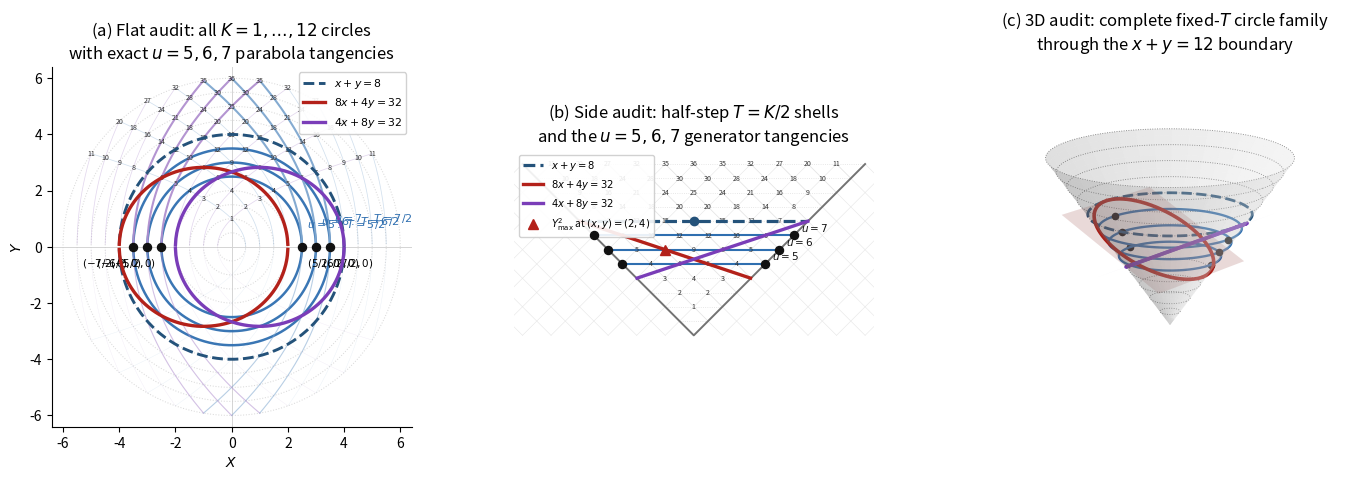

Generate this figure with matplotlib: (Note: this script raises an exception after producing the figure.)
import numpy as np
import matplotlib.pyplot as plt
from pathlib import Path
from mpl_toolkits.mplot3d import Axes3D  # noqa: F401

# Controlled audit variant of unified/fig_cutting_plane_3panel.py.
#
# Purpose:
#   1. draw EVERY anti-diagonal shell K=1,...,12, hence every
#      fixed-T circle T=K/2 at half-unit radius spacing;
#   2. emphasize the exact parabola/circle tangent family for
#      u=5,6,7, whose tangent-circle radii are 5/2, 3, 7/2;
#   3. remove circular text bounding boxes around multiplication-table
#      labels so annotation glyphs cannot be mistaken for geometry.
#
# Exact theorem being tested visually:
#   fixed row/column level u is tangent in the flat (X,Y) projection
#   to X^2 + Y^2 = (u/2)^2 at the parabola vertex X=+-u/2, Y=0.

Kmax = 12
Rmax = Kmax / 2.0
TANGENT_LEVELS = (5, 6, 7)

curves = [
    dict(a=8, b=4, c=32, color="#b3211a", label=r"$8x+4y=32$"),
    dict(a=4, b=8, c=32, color="#7a3db8", label=r"$4x+8y=32$"),
]


def cone_curve(a, b, c, samples=400):
    """Map the positive part of ax+by=c to Paper A's (X,Y,T) cone."""
    x = np.linspace(0.001, c / a - 0.001, samples)
    y = (c - a * x) / b
    valid = y > 0
    x, y = x[valid], y[valid]
    return (x - y) / 2, np.sqrt(x * y), (x + y) / 2


for curve in curves:
    curve["X"], curve["Y"], curve["T"] = cone_curve(
        curve["a"], curve["b"], curve["c"]
    )

Xstar, Tstar = (2 - 4) / 2.0, (2 + 4) / 2.0

table_pts = [
    (xv, yv)
    for xv in range(1, Kmax)
    for yv in range(1, Kmax - xv + 1)
]

fig = plt.figure(figsize=(16.8, 6.8))
gs = fig.add_gridspec(1, 3, width_ratios=[1, 1, 1.05], wspace=0.28)

# =================================================================
# Panel (a): flat (X,Y) projection
# =================================================================
axA = fig.add_subplot(gs[0, 0])
axA.set_title(
    "(a) Flat audit: all $K=1,\\ldots,12$ circles\n"
    "with exact $u=5,6,7$ parabola tangencies",
    fontsize=12,
)

theta_c = np.linspace(0, 2 * np.pi, 500)

# Full anti-diagonal circle family: K=1,...,12 -> T=K/2.
for K in range(1, Kmax + 1):
    Tc = K / 2.0
    is_tangent_level = K in TANGENT_LEVELS
    axA.plot(
        Tc * np.cos(theta_c),
        Tc * np.sin(theta_c),
        color="#2f6fb0" if is_tangent_level else "0.80",
        lw=1.8 if is_tangent_level else 0.75,
        ls="-" if is_tangent_level else ":",
        alpha=0.95 if is_tangent_level else 0.72,
        zorder=2 if is_tangent_level else 1,
    )

# Explicit labels for the three exact tangent circles.
for u in TANGENT_LEVELS:
    Tc = u / 2.0
    angle = 0.23
    axA.annotate(
        rf"$u={u}:\ T={u}/2$",
        (Tc * np.cos(angle), Tc * np.sin(angle)),
        textcoords="offset points",
        xytext=(5, 2),
        fontsize=8,
        color="#2f6fb0",
        zorder=8,
    )

# Row and column parabola families, clipped at x+y=12.
for xv in range(1, Kmax):
    yv = np.linspace(0.001, Kmax - xv, 220)
    Xr = (xv - yv) / 2.0
    Yr = np.sqrt(xv * yv)
    emphasize = xv in TANGENT_LEVELS
    axA.plot(
        Xr, Yr,
        color="#7fa7cf",
        lw=1.5 if emphasize else 0.55,
        alpha=0.95 if emphasize else 0.35,
        zorder=4 if emphasize else 1,
    )
    axA.plot(
        Xr, -Yr,
        color="#7fa7cf",
        lw=0.8 if emphasize else 0.28,
        alpha=0.55 if emphasize else 0.18,
        zorder=3 if emphasize else 1,
    )

for yv in range(1, Kmax):
    xv = np.linspace(0.001, Kmax - yv, 220)
    Xc_ = (xv - yv) / 2.0
    Yc_ = np.sqrt(xv * yv)
    emphasize = yv in TANGENT_LEVELS
    axA.plot(
        Xc_, Yc_,
        color="#b08fcf",
        lw=1.5 if emphasize else 0.55,
        alpha=0.95 if emphasize else 0.35,
        zorder=4 if emphasize else 1,
    )
    axA.plot(
        Xc_, -Yc_,
        color="#b08fcf",
        lw=0.8 if emphasize else 0.28,
        alpha=0.55 if emphasize else 0.18,
        zorder=3 if emphasize else 1,
    )

# Exact tangent points for u=5,6,7: vertices of the mirror parabolas.
for u in TANGENT_LEVELS:
    Tc = u / 2.0
    axA.plot([-Tc, Tc], [0, 0], "o", ms=5.8, color="#111111", zorder=9)
    axA.annotate(
        rf"$(-{u}/2,0)$",
        (-Tc, 0),
        textcoords="offset points",
        xytext=(-4, -14),
        ha="right",
        fontsize=7.5,
    )
    axA.annotate(
        rf"$({u}/2,0)$",
        (Tc, 0),
        textcoords="offset points",
        xytext=(4, -14),
        ha="left",
        fontsize=7.5,
    )

# Multiplication-table labels WITHOUT circular bounding boxes.
for xv, yv in table_pts:
    Xl = (xv - yv) / 2.0
    Yl = np.sqrt(xv * yv)
    axA.text(
        Xl, Yl, str(xv * yv),
        fontsize=5.1,
        color="#333333",
        ha="center",
        va="center",
        zorder=5,
    )

# Original x+y=8 shell remains highlighted for comparison.
axA.plot(
    4 * np.cos(theta_c),
    4 * np.sin(theta_c),
    color="#24527a",
    lw=2.1,
    ls="--",
    zorder=5,
    label=r"$x+y=8$",
)

for curve in curves:
    axA.plot(
        curve["X"], curve["Y"],
        color=curve["color"], lw=2.4, zorder=6, label=curve["label"]
    )
    axA.plot(
        curve["X"], -curve["Y"],
        color=curve["color"], lw=2.4, zorder=6
    )

axA.axhline(0, color="0.83", lw=0.7, zorder=0)
axA.axvline(0, color="0.83", lw=0.7, zorder=0)
axA.set_xlim(-Rmax - 0.4, Rmax + 0.4)
axA.set_ylim(-Rmax - 0.4, Rmax + 0.4)
axA.set_xlabel("$X$")
axA.set_ylabel("$Y$")
axA.set_aspect("equal")
axA.legend(fontsize=7.8, loc="upper right", framealpha=0.9)
for spine in ["top", "right"]:
    axA.spines[spine].set_visible(False)

# =================================================================
# Panel (b): side view (X,T), showing the same half-step shell family.
# =================================================================
axB = fig.add_subplot(gs[0, 1])
axB.set_title(
    "(b) Side audit: half-step $T=K/2$ shells\n"
    "and the $u=5,6,7$ generator tangencies",
    fontsize=12,
)

axB.plot([-Rmax, 0, Rmax], [Rmax, 0, Rmax], color="0.45", lw=1.4, zorder=1)

# Every K shell is a horizontal T=K/2 slice. Draw faint segments.
for K in range(1, Kmax + 1):
    Tc = K / 2.0
    is_tangent_level = K in TANGENT_LEVELS
    axB.plot(
        [-Tc, Tc], [Tc, Tc],
        color="#2f6fb0" if is_tangent_level else "0.88",
        lw=1.5 if is_tangent_level else 0.6,
        ls="-" if is_tangent_level else ":",
        zorder=2 if is_tangent_level else 0,
    )

# Row/column generator mesh at integer factor spacing.
for k in range(0, Kmax + 1):
    axB.plot(
        [k / 2.0, k - Rmax if k - Rmax <= k / 2.0 else k / 2.0],
        [k / 2.0, Rmax if k - Rmax <= k / 2.0 else k / 2.0],
        color="0.91", lw=0.4, zorder=0,
    )
for k in range(-2 * int(Rmax), 2 * int(Rmax) + 1):
    axB.plot([k, k - Rmax], [0, Rmax], color="0.90", lw=0.4, zorder=0)
    axB.plot([-k, Rmax - k], [0, Rmax], color="0.90", lw=0.4, zorder=0)

# Plain multiplication-table labels, no circular boxes.
for xv, yv in table_pts:
    Xl = (xv - yv) / 2.0
    Tl = (xv + yv) / 2.0
    axB.text(
        Xl, Tl, str(xv * yv),
        fontsize=5.1,
        color="#333333",
        ha="center",
        va="center",
        zorder=3,
    )

# Tangent points in side view are on the cone generators:
# (+-u/2, u/2), corresponding to Y=0.
for u in TANGENT_LEVELS:
    Tc = u / 2.0
    axB.plot([-Tc, Tc], [Tc, Tc], "o", ms=5.8, color="#111111", zorder=7)
    axB.annotate(
        rf"$u={u}$",
        (Tc, Tc),
        textcoords="offset points",
        xytext=(5, 3),
        fontsize=7.5,
        color="#111111",
    )

# Original x+y=8 slice and cutting planes.
axB.plot(
    [-4, 4], [4, 4],
    color="#24527a", lw=2.3, ls="--", zorder=5,
    label=r"$x+y=8$",
)
axB.plot([0], [4], "o", color="#24527a", ms=6, zorder=6)

Xb = np.linspace(-Rmax, Rmax, 300)
for curve in curves:
    Tb = (curve["c"] + (curve["b"] - curve["a"]) * Xb) / (curve["a"] + curve["b"])
    validb = (Tb >= np.abs(Xb)) & (Tb <= Rmax)
    axB.plot(
        Xb[validb], Tb[validb],
        color=curve["color"], lw=2.4, zorder=5, label=curve["label"]
    )
axB.plot(
    [Xstar], [Tstar], "^",
    color="#b3211a", ms=7, zorder=6,
    label=r"$Y^2_{\max}$ at $(x,y)=(2,4)$",
)

axB.legend(fontsize=7.2, loc="upper left", framealpha=0.9)
axB.set_xlim(-Rmax - 0.3, Rmax + 0.3)
axB.set_ylim(-0.3, Rmax + 0.5)
axB.set_xticks([])
axB.set_yticks([])
axB.set_aspect("equal")
for spine in axB.spines.values():
    spine.set_visible(False)

# =================================================================
# Panel (c): full 3D cone with every half-step fixed-T circle.
# =================================================================
axC = fig.add_subplot(gs[0, 2], projection="3d")
axC.set_title(
    "(c) 3D audit: complete fixed-$T$ circle family\n"
    "through the $x+y=12$ boundary",
    fontsize=12,
)

theta = np.linspace(0, 2 * np.pi, 120)
Tmesh = np.linspace(0, Rmax, 30)
Tg_, THg = np.meshgrid(Tmesh, theta)
Xg = Tg_ * np.cos(THg)
Yg = Tg_ * np.sin(THg)
axC.plot_surface(
    Xg, Yg, Tg_,
    color="0.85", alpha=0.22, linewidth=0, antialiased=True, zorder=1
)

for K in range(1, Kmax + 1):
    Tc = K / 2.0
    is_tangent_level = K in TANGENT_LEVELS
    axC.plot(
        Tc * np.cos(theta),
        Tc * np.sin(theta),
        Tc,
        color="#2f6fb0" if is_tangent_level else "0.50",
        lw=1.7 if is_tangent_level else 0.65,
        ls="-" if is_tangent_level else ":",
        zorder=3 if is_tangent_level else 1,
    )

# Mark the exact u=5,6,7 tangent points at Y=0 on both generators.
for u in TANGENT_LEVELS:
    Tc = u / 2.0
    axC.scatter([-Tc, Tc], [0, 0], [Tc, Tc], s=20, color="#111111", depthshade=False)

# Original K=8 circle highlighted for comparison.
axC.plot(
    4 * np.cos(theta), 4 * np.sin(theta), 4,
    color="#24527a", lw=2.0, ls="--", zorder=4
)

for curve in curves:
    axC.plot(curve["X"], curve["Y"], curve["T"], color=curve["color"], lw=2.6, zorder=5)
    axC.plot(curve["X"], -curve["Y"], curve["T"], color=curve["color"], lw=2.6, zorder=5)

    Xp = np.linspace(curve["X"].min(), curve["X"].max(), 2)
    Yp = np.linspace(-curve["Y"].max() - 0.6, curve["Y"].max() + 0.6, 2)
    Xp_, Yp_ = np.meshgrid(Xp, Yp)
    Tp_ = (curve["c"] + (curve["b"] - curve["a"]) * Xp_) / (curve["a"] + curve["b"])
    axC.plot_surface(
        Xp_, Yp_, Tp_,
        color=curve["color"], alpha=0.16, linewidth=0, zorder=3
    )

axC.set_box_aspect((1.4, 1.4, 1))
axC.set_xlim(-Rmax, Rmax)
axC.set_ylim(-Rmax, Rmax)
axC.set_zlim(0, Rmax)
axC.set_axis_off()
axC.view_init(elev=16, azim=-52)

output_dir = Path(__file__).resolve().parent
fig.savefig(
    output_dir / "fig_cutting_plane_tangent_circle_audit.pdf",
    dpi=220,
    bbox_inches="tight",
    facecolor="white",
)
fig.savefig(
    output_dir / "fig_cutting_plane_tangent_circle_audit.png",
    dpi=220,
    bbox_inches="tight",
    facecolor="white",
)
print("done, table points:", len(table_pts))
print("tangent-circle radii:", [u / 2 for u in TANGENT_LEVELS])
